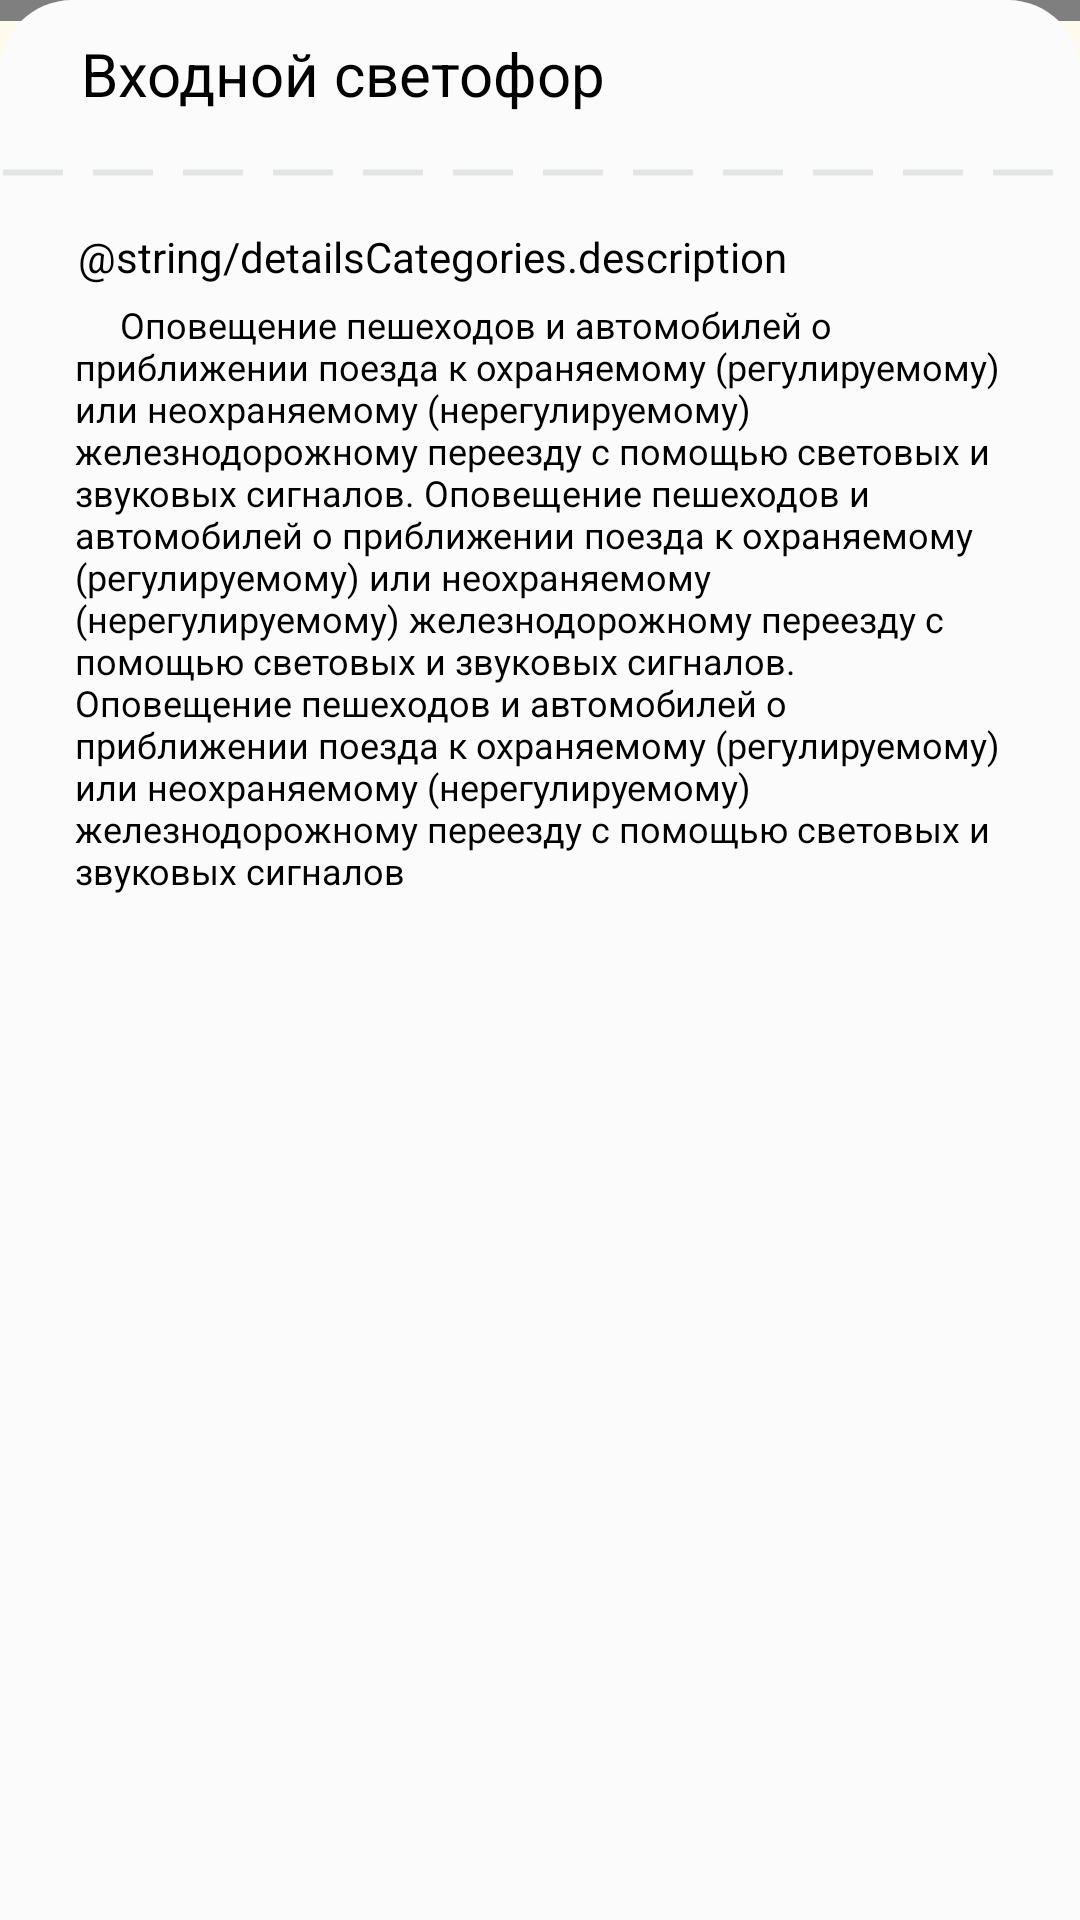

Reconstruct the res/layout file that produces this screen, plus the resources it refers to.
<!-- AndroidManifest.xml: application theme Theme.ScbGuide -->
<!-- res/layout/fragment_detail_lectory.xml -->
<?xml version="1.0" encoding="utf-8"?>
<androidx.coordinatorlayout.widget.CoordinatorLayout xmlns:android="http://schemas.android.com/apk/res/android"
    xmlns:tools="http://schemas.android.com/tools"
    android:layout_width="match_parent"
    android:layout_height="match_parent"
    xmlns:app="http://schemas.android.com/apk/res-auto"
    tools:context=".views.DetailLectoryFragment"
    android:background="@color/main_screen_color">

    <com.google.android.material.appbar.AppBarLayout
        android:id="@+id/appBarLayout"
        android:layout_width="match_parent"
        android:layout_height="wrap_content">

        <com.google.android.material.appbar.CollapsingToolbarLayout
            android:id="@+id/clt_categories"
            style="@style/Toolbar"
            android:layout_width="match_parent"
            android:layout_height="wrap_content"
            app:titleCollapseMode="scale"
            app:expandedTitleTextColor="@android:color/transparent"
            app:collapsedTitleTextAppearance="@style/CollapsingToolbarTextAppearanceStyle"
            app:contentScrim="@color/main_screen_color"
            app:expandedTitleGravity="top"
            app:expandedTitleMarginStart="48dp"
            app:statusBarScrim="@color/main_screen_color"
            app:expandedTitleMarginEnd="64dp"
            app:layout_scrollFlags="scroll|snap|exitUntilCollapsed">

            <ImageView
                android:id="@+id/image"
                android:layout_width="match_parent"
                android:layout_height="250dp"
                android:layout_marginBottom="-20dp"
                app:layout_collapseMode="parallax"
                tools:ignore="ContentDescription" />

            <com.google.android.material.appbar.MaterialToolbar
                android:id="@+id/toolbar"
                app:navigationIcon="@drawable/ic_arrow_back"
                android:layout_width="match_parent"
                android:layout_height="?attr/actionBarSize"
                app:layout_collapseMode="pin"/>

        </com.google.android.material.appbar.CollapsingToolbarLayout>

    </com.google.android.material.appbar.AppBarLayout>

    <LinearLayout
        android:id="@+id/layout"
        android:orientation="vertical"
        android:layout_width="match_parent"
        android:layout_height="match_parent"
        app:layout_behavior="com.google.android.material.appbar.AppBarLayout$ScrollingViewBehavior">

        <include
            android:id="@+id/bottom_sheet_detail"
            layout="@layout/bottom_sheet_detail_lectory" />

    </LinearLayout>



</androidx.coordinatorlayout.widget.CoordinatorLayout>
<!-- res/layout/bottom_sheet_detail_lectory.xml (included above) -->
<?xml version="1.0" encoding="utf-8"?>
<androidx.core.widget.NestedScrollView xmlns:android="http://schemas.android.com/apk/res/android"
    xmlns:app="http://schemas.android.com/apk/res-auto"
    xmlns:tools="http://schemas.android.com/tools"
    android:layout_width="match_parent"
    android:layout_height="match_parent"
    app:layout_behavior="@string/appbar_scrolling_view_behavior"
    android:background="@drawable/background_bottom_sheet">

    <androidx.constraintlayout.widget.ConstraintLayout
        android:id="@+id/constraint"
        android:layout_width="match_parent"
        android:layout_height="match_parent">

        <TextView
            android:id="@+id/title"
            style="@style/DarkBold20TextStyle"
            android:layout_width="0dp"
            android:layout_height="wrap_content"
            android:layout_marginHorizontal="@dimen/margin27"
            android:layout_marginTop="@dimen/margin11"
            app:layout_constraintEnd_toEndOf="parent"
            app:layout_constraintStart_toStartOf="parent"
            app:layout_constraintTop_toTopOf="parent"
            tools:text="Входной светофор" />

        <ImageView
            android:id="@+id/divider"
            android:layout_width="match_parent"
            android:layout_height="5dp"
            android:layout_marginTop="@dimen/margin17"
            android:layerType="software"
            android:src="@drawable/dotted"
            app:layout_constraintTop_toBottomOf="@+id/title"
            tools:ignore="ContentDescription" />

        <TextView
            android:id="@+id/textView"
            style="@style/OrangeBold14TextStyle"
            android:layout_width="wrap_content"
            android:layout_height="wrap_content"
            android:layout_marginStart="@dimen/margin26"
            android:layout_marginTop="@dimen/margin16"
            android:text="@string/detailsCategories.description"
            app:layout_constraintStart_toStartOf="parent"
            app:layout_constraintTop_toBottomOf="@+id/divider" />

        <TextView
            android:id="@+id/description"
            style="@style/BlackDarkNormal12TextStyle"
            android:layout_width="match_parent"
            android:layout_height="wrap_content"
            android:layout_marginHorizontal="@dimen/margin25"
            android:layout_marginTop="@dimen/margin5"
            tools:text="     Оповещение пешеходов и автомобилей о приближении поезда к охраняемому (регулируемому) или неохраняемому (нерегулируемому) железнодорожному переезду с помощью световых и звуковых сигналов.
Оповещение пешеходов и автомобилей о приближении поезда к охраняемому (регулируемому) или неохраняемому (нерегулируемому) железнодорожному переезду с помощью световых и звуковых сигналов. Оповещение пешеходов и автомобилей о приближении поезда к охраняемому (регулируемому) или неохраняемому (нерегулируемому) железнодорожному переезду с помощью световых и звуковых сигналов"
            android:layout_marginBottom="@dimen/margin15"
            app:layout_constraintBottom_toBottomOf="parent"
            app:layout_constraintEnd_toEndOf="parent"
            app:layout_constraintStart_toStartOf="parent"
            app:layout_constraintTop_toBottomOf="@+id/textView" />

    </androidx.constraintlayout.widget.ConstraintLayout>

</androidx.core.widget.NestedScrollView>
<!-- resources referenced by this layout -->
<resources>
  <color name="main_screen_color">#FEFAEE</color>
  <dimen name="margin11">11dp</dimen>
  <dimen name="margin15">15dp</dimen>
  <dimen name="margin16">16dp</dimen>
  <dimen name="margin17">17dp</dimen>
  <dimen name="margin25">25dp</dimen>
  <dimen name="margin26">26dp</dimen>
  <dimen name="margin27">27dp</dimen>
  <dimen name="margin5">5dp</dimen>
  <!-- drawable background_bottom_sheet (drawable) -->
  <?xml version="1.0" encoding="utf-8"?>
  <shape xmlns:android="http://schemas.android.com/apk/res/android"
      android:shape="rectangle">
  
      <corners android:topLeftRadius="@dimen/corner24" android:topRightRadius="@dimen/corner24" />
      <solid android:color="#FBFBFB"/>
  
  </shape>
  <!-- drawable dotted (drawable) -->
  <shape xmlns:android="http://schemas.android.com/apk/res/android"
      android:shape="line">
  
      <stroke
          android:color="#E3E5E5"
          android:dashWidth="20dp"
          android:dashGap="10dp"
          android:width="2dp"/>
  </shape>
  <!-- drawable ic_arrow_back (drawable) -->
  <vector xmlns:android="http://schemas.android.com/apk/res/android"
      android:width="24dp"
      android:height="24dp"
      android:viewportWidth="24"
      android:viewportHeight="24">
    <path
        android:pathData="M20,11H7.8L13.4,5.4L12,4L4,12L12,20L13.4,18.6L7.8,13H20V11Z"
        android:fillColor="#7996E5"
        android:fillType="evenOdd"/>
  </vector>
  <style name="BlackDarkNormal12TextStyle" parent="BaseBlackDarkNormalTextStyle">
          <item name="android:textSize">12sp</item>
      </style>
  <style name="CollapsingToolbarTextAppearanceStyle">
          <item name="android:textColor">@color/main_blue</item>
          <item name="android:textStyle">bold</item>
      </style>
  <style name="DarkBold20TextStyle" parent="BaseDarkBoldTextStyle">
          <item name="android:textSize">20sp</item>
      </style>
  <style name="OrangeBold14TextStyle" parent="BaseOrangeBoldTextStyle">
          <item name="android:textSize">14sp</item>
      </style>
  <style name="Toolbar" parent="Widget.MaterialComponents.Toolbar">
          <item name="android:background">@color/main_screen_color</item>
          <item name="titleCentered">true</item>
          <item name="subtitleCentered">true</item>
          <item name="android:elevation">0dp</item>
          <item name="titleTextAppearance">@style/TitleTextAppearance</item>
      </style>
  <dimen name="corner24">24dp</dimen>
  <style name="BaseBlackDarkNormalTextStyle">
          <item name="android:textColor">@color/dark_171E33</item>
          <item name="android:textStyle">normal</item>
          <item name="fontWeight">400</item>
          <item name="lineHeight">18sp</item>
      </style>
  <color name="main_blue">#6689E5</color>
  <style name="BaseDarkBoldTextStyle">
          <item name="lineHeight">22sp</item>
          <item name="android:textColor">@color/main_dark</item>
          <item name="android:textStyle">bold</item>
          <item name="fontWeight">700</item>
      </style>
  <style name="BaseOrangeBoldTextStyle">
          <item name="android:textColor">@color/main_orange</item>
          <item name="android:textStyle">bold</item>
          <item name="fontWeight">600</item>
          <item name="lineHeight">16sp</item>
      </style>
  <style name="TitleTextAppearance">
          <item name="android:textSize">@dimen/size16</item>
          <item name="android:textStyle">bold</item>
          <item name="android:textColor">@color/main_blue</item>
      </style>
  <color name="dark_171E33">#171E33</color>
  <color name="main_dark">#283665</color>
  <color name="main_orange">#FD7050</color>
  <dimen name="size16">16sp</dimen>
</resources>
